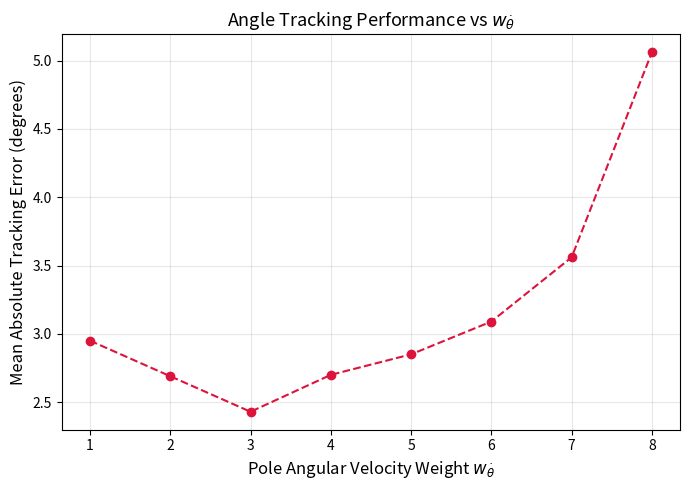

Write the Python code that produced this figure.
import matplotlib.pyplot as plt

# wth values you tested
# wth_values = [
#     10,20,30,40,50,60,70,80,90,100,
#     110,120,130,140,150,160,170,180,190,200
# ]

# wv_values= [0.005,0.01, 0.015, 0.02, 0.03, 0.04, 0.045, 0.05, 0.1, 0.15, 0.2, 0.25, 0.3, 0.35, 0.4, 0.45, 0.5]
# angle_error = [3.61, 3.50, 3.38, 3.37, 3.34, 3.15, 3.17, 3.04, 3.06, 3.20, 3.41, 3.67, 3.96, 4.24, 4.60, 4.91, 5.10]

# Mean absolute angle errors (degrees) from your console output
# angle_error = [
#     5.50,4.28,3.70,3.24,3.00,2.76,2.68,2.55,2.45,2.36,
#     2.38,2.34,2.38,2.48,2.34,2.53,2.26,2.68,2.19,2.41
# ]
wthd_values = [1,2,3,4,5,6,7,8]
angle_error_wthd = [2.95,2.69,2.43,2.70,2.85,3.09,3.56,5.06]

plt.figure(figsize=(7,5))
plt.plot(wthd_values, angle_error_wthd, marker='o', linestyle='--', color='crimson')

plt.xlabel(r"Pole Angular Velocity Weight $w_{\dot{\theta}}$", fontsize=12)
plt.ylabel("Mean Absolute Tracking Error (degrees)", fontsize=12)
plt.title(r"Angle Tracking Performance vs $w_{\dot{\theta}}$", fontsize=13)

plt.grid(True, alpha=0.3)
plt.tight_layout()

plt.savefig("wthd_tracking_error.pdf", format='pdf', bbox_inches='tight')
print("Saved to wthd_tracking_error.pdf")

plt.show()
